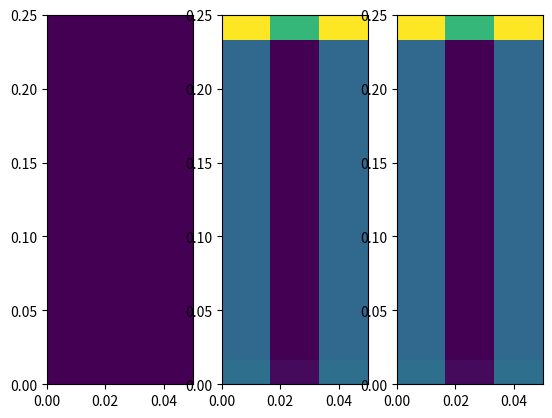
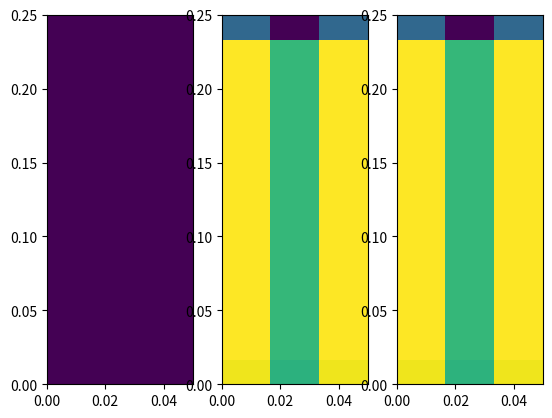

Generate these figures, in order, with matplotlib:
import numpy as np
import numpy.linalg as npl
from matplotlib import pyplot as plt
import math
import scipy.sparse as sps

w = 0.05
h = 0.25
bottom_spaces = 3
edge_spacing = w/(bottom_spaces)
x_centers = np.linspace(0, w, int(w/edge_spacing) + 1)[:-1] + edge_spacing/2
y_centers = np.linspace(0, h, int(h/edge_spacing) + 1)[:-1] + edge_spacing/2
xspace, yspace = np.meshgrid(x_centers, y_centers)
matrix_T = np.zeros_like(xspace)
v0 = 0.03
v0 = 0
k = 0.606
k_rht = 25
k_top = 50
k_lft = 25
k_bot = 2
# k_matrix = np.full_like(xspace, k)
# k_matrix[:,  0] = 25
# k_matrix[:, -1] = 25
# k_matrix[0,  :] = 50
# k_matrix[-1, :] = 2

print(xspace)
print(yspace)

rho = 1000
cp = 4186
def get_vx_vy(x, y):
    vx =  v0 * np.sin(np.pi * x / w) * np.cos(np.pi * y / h)
    vy = -v0 * np.cos(np.pi * x / w) * np.sin(np.pi * y / h)
    return vx, vy
vx, vy = get_vx_vy(xspace, yspace)
T_amb = 25

def get_connectivity(matrix):
    rht = sps.eye_array(matrix.size, k=1).tolil()
    rht[matrix.shape[1]-1:-1:matrix.shape[1],:] = 0
    top = sps.eye_array(matrix.size, k=-matrix.shape[1])
    lft = sps.eye_array(matrix.size, k=-1).tolil()
    lft[0:-1:matrix.shape[1],:] = 0
    bot = sps.eye_array(matrix.size, k=+matrix.shape[1])
    return rht, top, lft, bot

rht, top, lft, bot = get_connectivity(matrix_T)

# test_flat = np.arange(12)
# test = test_flat.reshape((3, 4))
# rht, top, lft, bot = get_connectivity(test)
# print(test)
# print(rht @ test_flat)
# print(top @ test_flat)
# print(lft @ test_flat)
# print(bot @ test_flat)
# print(rht.toarray())
# print(top.toarray())
# print(lft.toarray())
# print(bot.toarray())

vector_T = matrix_T.flatten()
vector_vx = vx.flatten()
vector_vy = vy.flatten()


# print(rht * edge_spacing/edge_spacing + top * edge_spacing/edge_spacing - lft * edge_spacing/edge_spacing - bot * edge_spacing/edge_spacing)

matrix_A = (rho * cp  * (np.eye(matrix_T.size) @ (vector_vx*edge_spacing/2 + vector_vy*edge_spacing/2 - vector_vx*edge_spacing/2 - vector_vy*edge_spacing/2) \
    + rht @ (vector_vx*edge_spacing/2) + top @ (vector_vy*edge_spacing/2) - lft @ (vector_vx*edge_spacing/2) - bot @ (vector_vy*edge_spacing/2)) \
        + k * (rht * edge_spacing/edge_spacing + top * edge_spacing/edge_spacing - lft * edge_spacing/edge_spacing - bot * edge_spacing/edge_spacing)) / rho / cp / edge_spacing / edge_spacing
    # + k * ("""np.eye(matrix_T.size) @ (-edge_spacing/edge_spacing - edge_spacing/edge_spacing + edge_spacing/edge_spacing + edge_spacing/edge_spacing)""" + rht * edge_spacing/edge_spacing + top * edge_spacing/edge_spacing - lft * edge_spacing/edge_spacing - bot * edge_spacing/edge_spacing)) / rho / cp / edge_spacing / edge_spacing

vector_F = np.zeros_like(vector_T)
vector_F[matrix_T.shape[1]-1::matrix_T.shape[1]]    += (rho * cp * vx[:,-1]*edge_spacing/2 + k_rht * edge_spacing/edge_spacing) / rho / cp / edge_spacing / edge_spacing * T_amb
vector_F[-matrix_T.shape[1]:]                       += (rho * cp * vx[-1,:]*edge_spacing/2 + k_top * edge_spacing/edge_spacing) / rho / cp / edge_spacing / edge_spacing * T_amb
vector_F[0:-1:matrix_T.shape[1]]                    += (rho * cp * vx[:, 0]*edge_spacing/2 + k_lft * edge_spacing/edge_spacing) / rho / cp / edge_spacing / edge_spacing * T_amb
vector_F[0:matrix_T.shape[1]]                       += (rho * cp * vy[0, :]*edge_spacing/2 + k_bot * edge_spacing/edge_spacing) / rho / cp / edge_spacing / edge_spacing * T_amb


# print(matrix_A)
# print(vector_F)

# print(matrix_T)
# print(np.reshape(matrix_A @ vector_T + vector_F, matrix_T.shape))

def step_RK1(vector, A, F, t_step):
    dTdt = A @ vector + F
    return vector + dTdt * t_step

def step_simple(matrix, t_step, v_x, v_y):
    first_term = np.zeros_like(matrix)
    second_term = np.zeros_like(matrix)
    for yin in np.arange(0, matrix.shape[0]):
        for xin in np.arange(0, matrix.shape[1]-1):
            first_term += rho * cp * (v_x[yin, xin]*matrix[yin, xin] + v_x[yin, xin+1]*matrix[yin, xin+1])/2 * edge_spacing
            second_term[yin, xin] += k * (matrix[yin, xin+1] - matrix[yin, xin]) / edge_spacing * edge_spacing
    for yin in np.arange(0, matrix.shape[0]):
        xin = matrix.shape[1]-1
        first_term += rho * cp * (v_x[yin, xin]*matrix[yin, xin] + v_x[yin, xin]*T_amb)/2 * edge_spacing
        second_term[yin, xin] += k_rht * (T_amb - matrix[yin, xin]) / edge_spacing * edge_spacing

    for yin in np.arange(0, matrix.shape[0]-1):
        for xin in np.arange(0, matrix.shape[1]):
            first_term += rho * cp * (v_x[yin, xin]*matrix[yin, xin] + v_x[yin+1, xin]*matrix[yin+1, xin])/2 * -edge_spacing
            second_term[yin, xin] += k * (matrix[yin+1, xin] - matrix[yin, xin]) / edge_spacing * -edge_spacing
    for xin in np.arange(0, matrix.shape[1]):
        yin = matrix.shape[0]-1
        first_term += rho * cp * (v_x[yin, xin]*matrix[yin, xin] + v_x[yin, xin]*T_amb)/2 * -edge_spacing
        second_term[yin, xin] += k_top * (T_amb - matrix[yin, xin]) / edge_spacing * -edge_spacing

    for yin in np.arange(0, matrix.shape[0]):
        for xin in np.arange(1, matrix.shape[1]):
            first_term += rho * cp * (v_x[yin, xin]*matrix[yin, xin] + v_x[yin, xin-1]*matrix[yin, xin-1])/2 * -edge_spacing
            second_term[yin, xin] += k * (matrix[yin, xin-1] - matrix[yin, xin]) / -edge_spacing * -edge_spacing
    for yin in np.arange(0, matrix.shape[0]):
        xin = 0
        first_term += rho * cp * (v_x[yin, xin]*matrix[yin, xin] + v_x[yin, xin]*T_amb)/2 * -edge_spacing
        second_term[yin, xin] += k_lft * (T_amb - matrix[yin, xin]) / -edge_spacing * -edge_spacing

    for yin in np.arange(1, matrix.shape[0]):
        for xin in np.arange(0, matrix.shape[1]):
            first_term += rho * cp * (v_x[yin, xin]*matrix[yin, xin] + v_x[yin-1, xin]*matrix[yin-1, xin])/2 * edge_spacing
            second_term[yin, xin] += k * (matrix[yin-1, xin] - matrix[yin, xin]) / -edge_spacing * edge_spacing
    for xin in np.arange(0, matrix.shape[1]):
        yin = 0
        first_term += rho * cp * (v_x[yin, xin]*matrix[yin, xin] + v_x[yin, xin]*T_amb)/2 * edge_spacing
        second_term[yin, xin] += k_bot * (T_amb - matrix[yin, xin]) / -edge_spacing * edge_spacing
    dTdt = first_term + second_term / rho / cp / edge_spacing / edge_spacing
    return matrix + dTdt * t_step

plots = 3
history = [matrix_T.copy()]
t_step = 0.1
for i in np.arange(0, plots*5-1):
    vector_T = step_RK1(vector_T, matrix_A, vector_F, t_step)
    history.append(np.reshape(vector_T, matrix_T.shape))
print(history)

plots = 3
history_2 = [matrix_T.copy()]
t_step = 0.1
for i in np.arange(0, plots*5-1):
    matrix_T = step_simple(matrix_T, t_step, vx, vy)
    history_2.append(matrix_T)
print(history_2)

fig, ax = plt.subplots(1, plots)
for index in np.arange(plots):
    ax[index].pcolor(xspace, yspace, history[index])

fig, ax = plt.subplots(1, plots)
for index in np.arange(plots):
    ax[index].pcolor(xspace, yspace, history_2[index])

plt.show()

def template_to_stencil(template, order):
    return np.linalg.inv(np.transpose(np.vander(template)))[:,-order-1]*math.factorial(order)

def stability_RK(eig, order):
    return np.abs(np.sum(np.power(eig, np.arange(order+1)) / spp.factorial(np.arange(order+1))))

lower_limit = 1e-20

def stability_limit_RK(eigs, order):
    eig = np.max(eigs)
    if np.abs(eig) <= 1e-16: return np.nan # assume that this is probably zero
    most_stable = spo.minimize_scalar(lambda x : stability_RK(eig * x, order), bounds=(lower_limit, 1e+2), method='bounded')
    if stability_RK(eig * most_stable.x, order) > 1:
        return np.nan, most_stable.x, np.nan
    limit_lower = spo.brentq(lambda x : stability_RK(eig * x, order) - (1 - 1e-6), lower_limit, most_stable.x) # 1e-6 otherwise the flat (very slightly unstable) portion "looks" stable to the solver
    limit_upper = spo.brentq(lambda x : stability_RK(eig * x, order) - 1, most_stable.x, most_stable.x + 1e+2)
    return limit_lower, most_stable.x, limit_upper





# mmk so flatten our t matrix (presumably along with xspace and yspace)
# then for each of the four sides, find average T, average vx, and average vy
# really we just want one matrix out of it
# but I guess we can do four matrices, left right top bottom averages
# ugh that's a lot of recalc though? but idk a more efficient way to do it
# ok so lrtb T average, lr vx average, tb vy average
# first term is lT*lvx + rT*rvx + tT*tvy + bT*bvy
# then second term would be uh
# need to find slope -- could use central difference? but I don't think
# that's what he was teaching us in class tho... ugh
# we could make a whole new proper central difference matrices and then average
# those as well... but tbh kinda lazy don't really wanna do that lol
# ok so once we have lrtb pderivs then second term is
# lT*ldx + rT*rdx + tT*tdy + bT*bdy
# and that leaves us with the left hand side
# so then we just find the next T matrix that satisfies right hand side?

def get_T_aves(matrix):
    # alrighty so left average T... T + slide to the right divide by two
    lft_ave_T = (matrix + np.hstack([np.full((matrix.shape[0], 1), T_amb), matrix[:,:-1]])) / 2
    rht_ave_T = (matrix + np.hstack([matrix[:,+1:], np.full((matrix.shape[0], 1), T_amb)])) / 2
    top_ave_T = (matrix + np.vstack([np.full((1, matrix.shape[1]), T_amb), matrix[:-1,:]])) / 2
    bot_ave_T = (matrix + np.vstack([matrix[+1:,:], np.full((1, matrix.shape[1]), T_amb)])) / 2
    print("-------------T_ave-----------------")
    print(lft_ave_T)
    print(rht_ave_T)
    print(top_ave_T)
    print(bot_ave_T)
    return lft_ave_T, top_ave_T, rht_ave_T, bot_ave_T

def get_v_aves(v_x, v_y):
    lft_ave_vx = (v_x + np.hstack([np.full((v_x.shape[0], 1), 0), v_x[:,:-1]])) / 2 # TODO are these zeros on the boundary accurate? or should they just copy the closest value?
    rht_ave_vx = (v_x + np.hstack([v_x[:,+1:], np.full((v_x.shape[0], 1), 0)])) / 2
    top_ave_vy = (v_y + np.vstack([np.full((1, v_y.shape[1]), 0), v_y[:-1,:]])) / 2
    bot_ave_vy = (v_y + np.vstack([v_y[+1:,:], np.full((1, v_y.shape[1]), 0)])) / 2
    print("-------------v_ave-----------------")
    print(lft_ave_vx)
    print(rht_ave_vx)
    print(top_ave_vy)
    print(bot_ave_vy)
    return lft_ave_vx, top_ave_vy, rht_ave_vx, bot_ave_vy

def get_pdrs(matrix, space): # TODO ok got it: use the xpos and ypos matrices to figure out spacing. when rolling the matrices, just use spacing to fill in the missinc row/col. This should overcome the whole "what is positive" issue.
    lft_pdr_T = (+matrix - np.hstack([np.full((matrix.shape[0], 1), T_amb), matrix[:,:-1]])) / space
    rht_pdr_T = (-matrix + np.hstack([matrix[:,+1:], np.full((matrix.shape[0], 1), T_amb)])) / space
    top_pdr_T = (-matrix + np.vstack([np.full((1, matrix.shape[1]), T_amb), matrix[:-1,:]])) / space
    bot_pdr_T = (+matrix - np.vstack([matrix[+1:,:], np.full((1, matrix.shape[1]), T_amb)])) / space
    print("-------------pdr-----------------")
    print(lft_pdr_T)
    print(rht_pdr_T)
    print(top_pdr_T)
    print(bot_pdr_T)
    return lft_pdr_T, top_pdr_T, rht_pdr_T, bot_pdr_T





# nextstep = right_hand_side / spacing**2 * 4 * spacing * tstep + matrix_T
# TODO turn this into a loop
# TODO tstep
# TODO turn this into an A matrix
# TODO boundary conditions
# TODO find stability
# TODO check that the averages are done correctly
# TODO currently FE/RK1, need to adjust to RK4
# ideas on how to fully matrixify
# should be possible to do all of our lrtb averages as matrix ops on vectors of space
# but will probably need to build these matrices by hand? idk should be possible to do
# row/column ops on the identity to get connectivity
# ugh idk just get the basic stuff working for now and then play around with that later
# and convert to sparse matrices lol

# print(matrix_T)
# print(lft_ave_T)
# print(rht_ave_T)
# print(top_ave_T)
# print(bot_ave_T)
#
#
# fig, ax = plt.subplots(1, 2)
# ax[0].pcolor(xspace, yspace, vx)
# ax[1].pcolor(xspace, yspace, vy)
